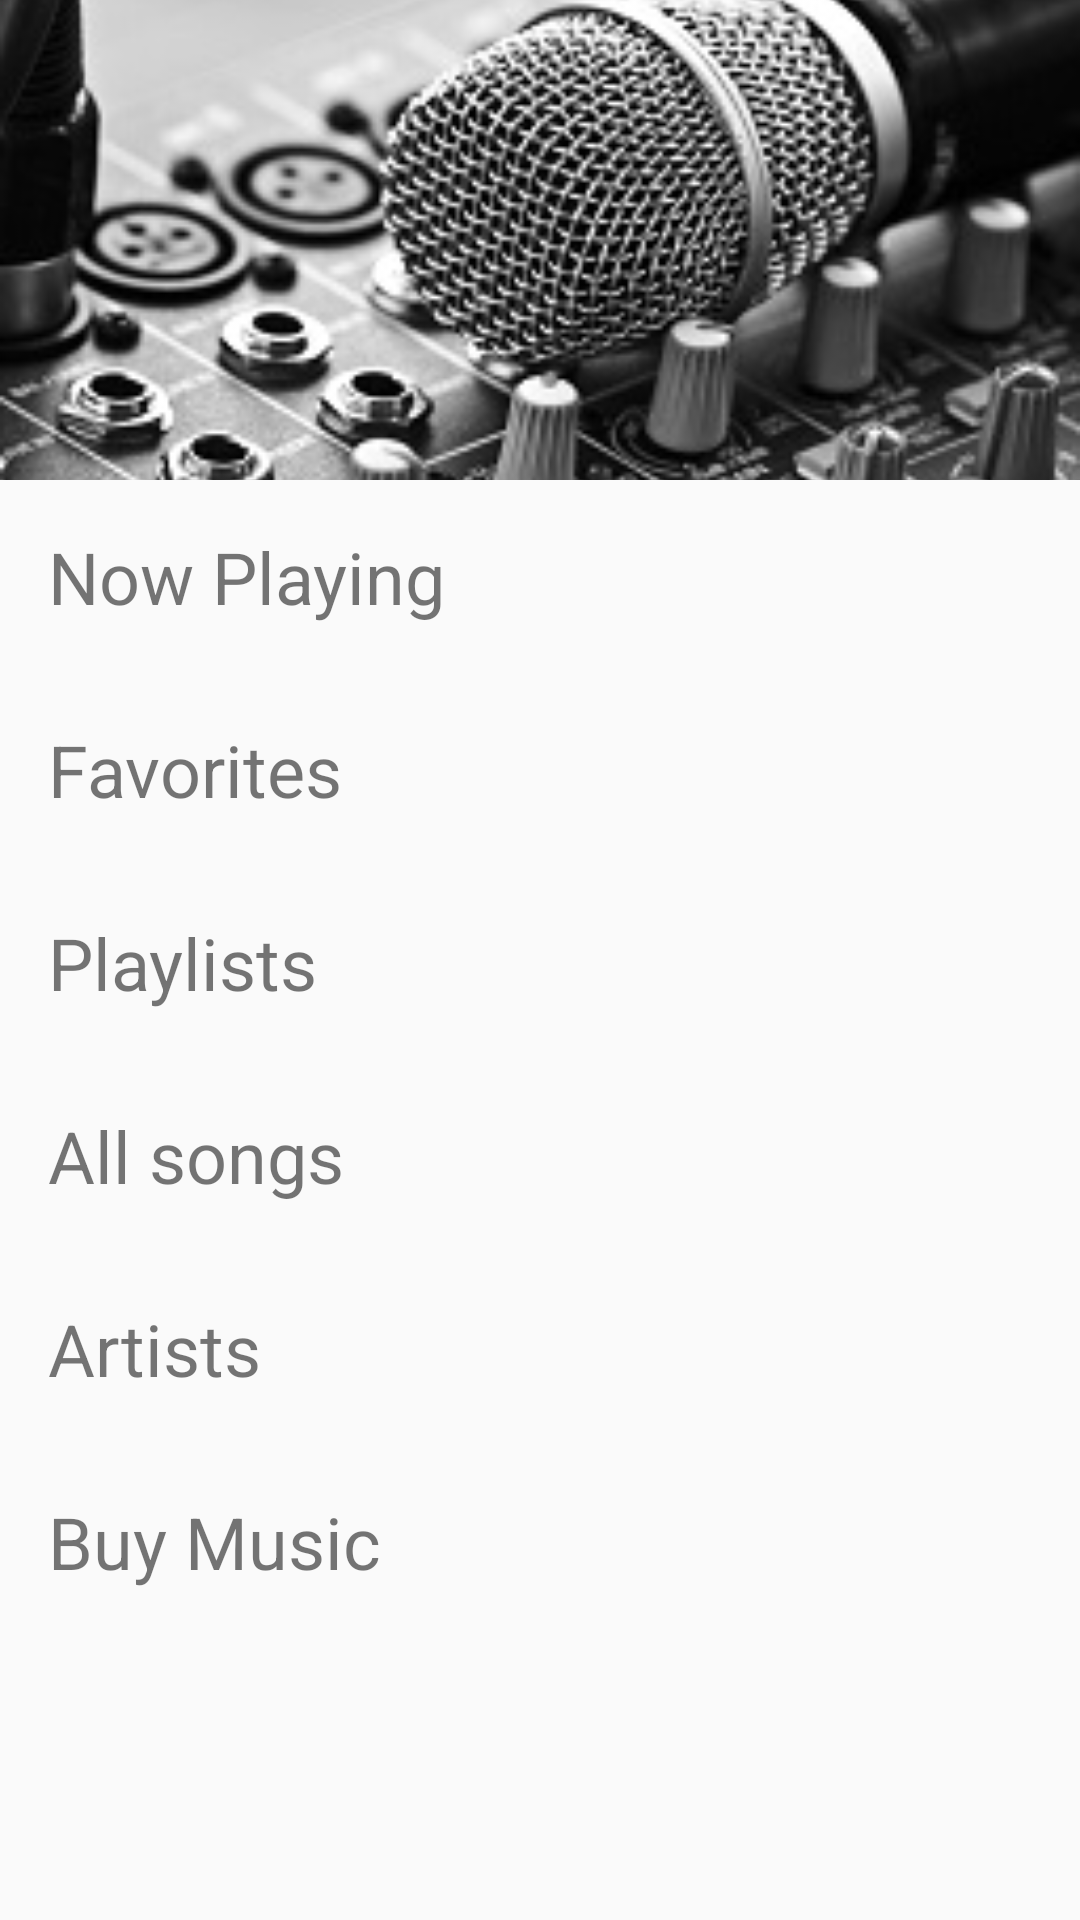

Reconstruct the res/layout file that produces this screen, plus the resources it refers to.
<!-- AndroidManifest.xml: application theme AppTheme -->
<!-- res/layout/activity_main.xml -->
<?xml version="1.0" encoding="utf-8"?>
<ScrollView xmlns:android="http://schemas.android.com/apk/res/android"
    xmlns:tools="http://schemas.android.com/tools"
    android:layout_width="match_parent"
    android:layout_height="match_parent"
    tools:context="com.example.android.vinaymusic.MainActivity">

    <LinearLayout
        android:layout_width="match_parent"
        android:layout_height="match_parent"
        android:orientation="vertical">

        <ImageView
            android:layout_width="match_parent"
            android:layout_height="wrap_content"
            android:scaleType="centerCrop"
            android:src="@drawable/music" />

        <TextView
            android:id="@+id/nowPlaying"
            style="@style/mainActivityText"
            android:text="@string/now_playing" />

        <TextView
            android:id="@+id/favourites"
            style="@style/mainActivityText"
            android:text="@string/favorites" />

        <TextView
            android:id="@+id/playlist"
            style="@style/mainActivityText"
            android:text="@string/playlist" />

        <TextView
            android:id="@+id/allSongs"
            style="@style/mainActivityText"
            android:text="@string/all_songs" />

        <TextView
            android:id="@+id/artist"
            style="@style/mainActivityText"
            android:text="@string/artist" />

        <TextView
            android:id="@+id/buyMusic"
            style="@style/mainActivityText"
            android:text="@string/buy_music" />

    </LinearLayout>
</ScrollView>
<!-- resources referenced by this layout -->
<resources>
  <!-- drawable music: jpg bitmap (drawable, 24893 bytes) -->
  <string name="all_songs">All songs</string>
  <string name="artist">Artists</string>
  <string name="buy_music">Buy Music</string>
  <string name="favorites">Favorites</string>
  <string name="now_playing">Now Playing</string>
  <string name="playlist">Playlists</string>
  <style name="mainActivityText">
          <item name="android:layout_width">match_parent</item>
          <item name="android:layout_height">0dp</item>
          <item name="android:layout_weight">1</item>
          <item name="android:gravity">left</item>
          <item name="android:layout_marginTop">16dp</item>
          <item name="android:layout_marginBottom">16dp</item>
          <item name="android:layout_marginLeft">16dp</item>
          <item name="android:layout_marginRight">16dp</item>
          <item name="android:textSize">24sp</item>
      </style>
  <style name="AppTheme" parent="Theme.AppCompat.Light.DarkActionBar">
          
          <item name="colorPrimary">@color/colorPrimary</item>
          <item name="colorPrimaryDark">@color/colorPrimaryDark</item>
          <item name="colorAccent">@color/colorAccent</item>
      </style>
  <!-- not gathered from this repository: default colours our renderer supplied (Android Studio template values) -->
  <color name="colorPrimary">#FF6200EE</color>
  <color name="colorPrimaryDark">#FF3700B3</color>
  <color name="colorAccent">#FF03DAC5</color>
</resources>
